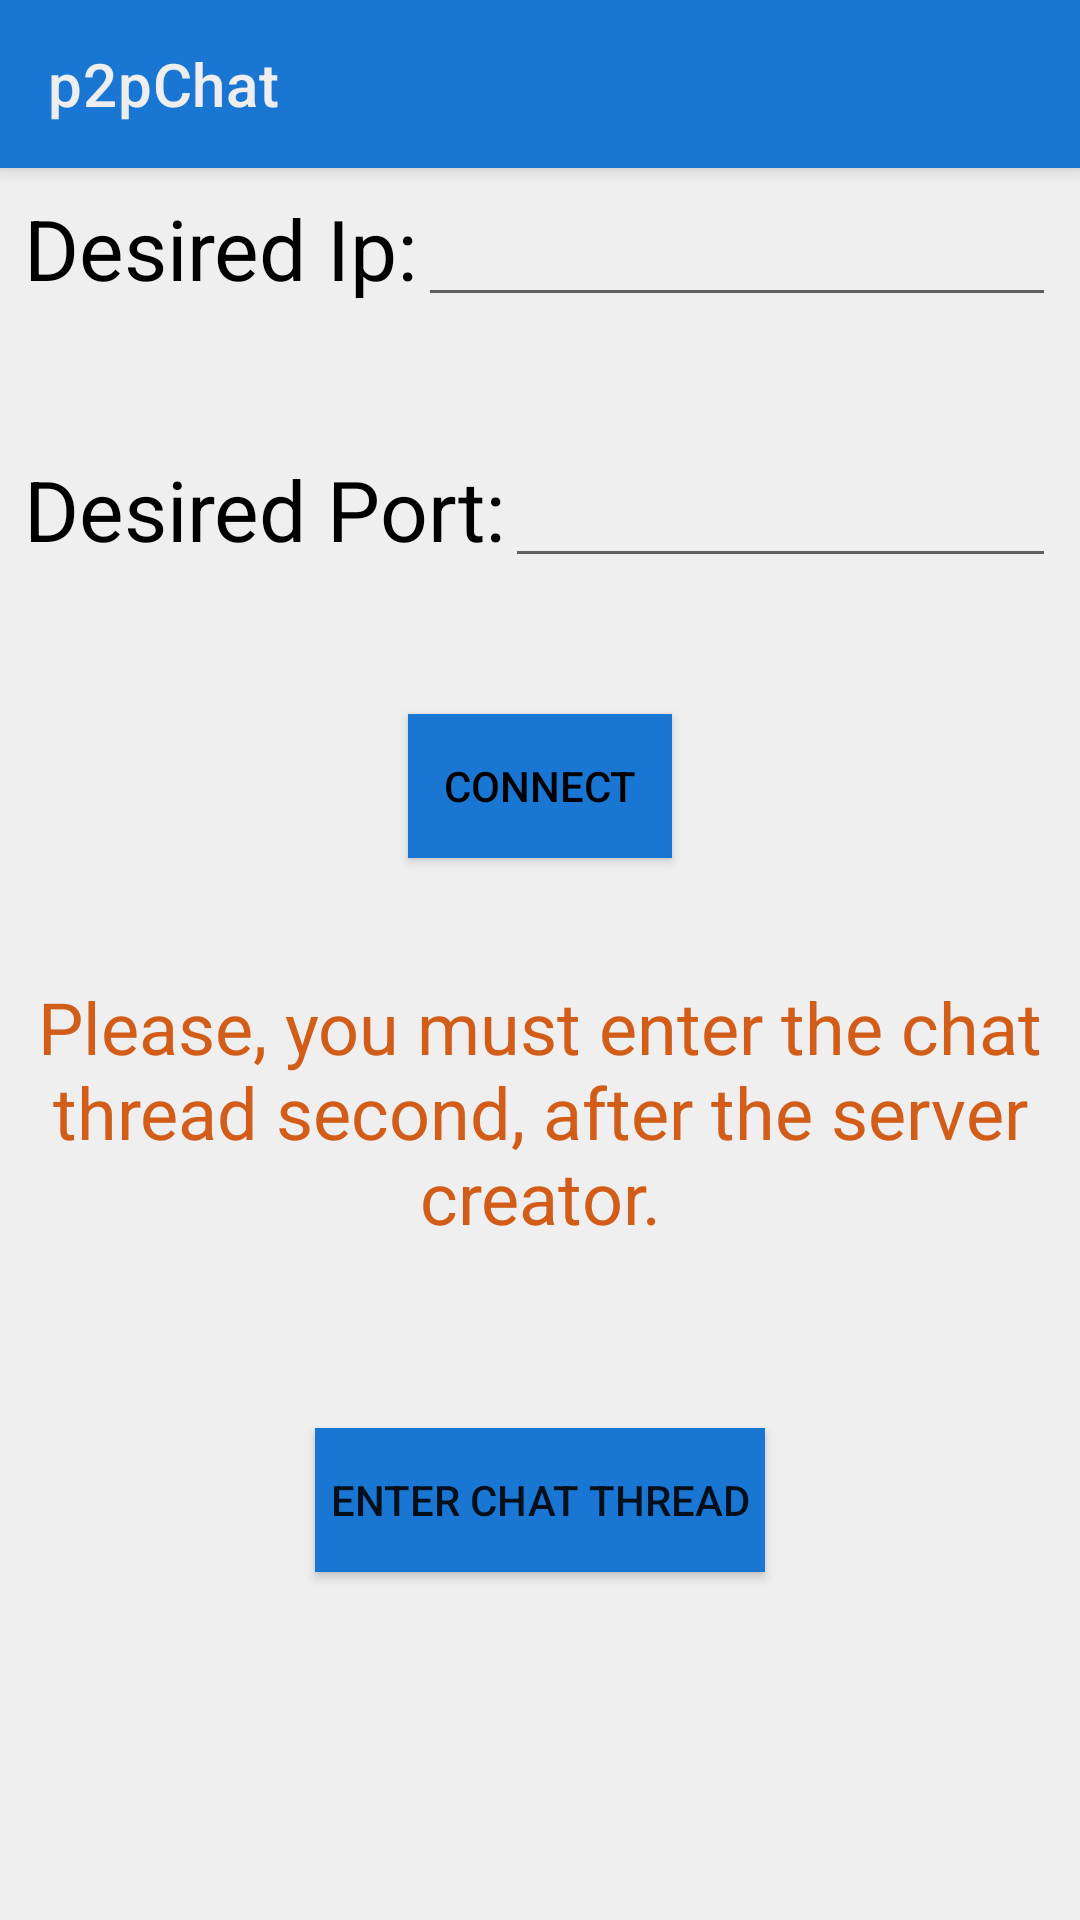

This screen was rendered from an Android layout file. Write that file and the resources it references.
<!-- AndroidManifest.xml: application theme AppTheme -->
<!-- res/layout/activity_connect.xml -->
<?xml version="1.0" encoding="utf-8"?>

<androidx.constraintlayout.widget.ConstraintLayout xmlns:android="http://schemas.android.com/apk/res/android"
    xmlns:app="http://schemas.android.com/apk/res-auto"
    xmlns:tools="http://schemas.android.com/tools"
    android:background="@color/colorBackground"
    android:layout_width="match_parent"
    android:layout_height="match_parent"
    tools:context=".Connect">

    <include
        android:id="@+id/main_toolbar"
        layout="@layout/basic_toolbar"
        app:layout_constraintEnd_toEndOf="parent"
        app:layout_constraintStart_toStartOf="parent"
        app:layout_constraintTop_toTopOf="parent" />

    <LinearLayout
        android:id="@+id/linear_1"
        android:layout_width="match_parent"
        android:layout_height="55dp"
        android:layout_marginStart="8dp"
        android:layout_marginLeft="8dp"
        android:layout_marginTop="8dp"
        android:layout_marginEnd="8dp"
        android:layout_marginRight="8dp"
        android:orientation="horizontal"
        app:layout_constraintBottom_toBottomOf="parent"
        app:layout_constraintEnd_toEndOf="parent"
        app:layout_constraintStart_toStartOf="parent"
        app:layout_constraintTop_toBottomOf="@+id/main_toolbar"
        app:layout_constraintVertical_bias="0.0">

        <TextView
            android:id="@+id/ipTextView"
            android:layout_width="wrap_content"
            android:layout_height="wrap_content"
            android:text="@string/desired_ip"
            android:textColor="@color/textColor"
            android:textSize="28sp" />

        <EditText
            android:id="@+id/ipEditText"
            android:layout_width="match_parent"
            android:layout_height="wrap_content"
            android:importantForAutofill="no"
            android:textColor="@color/textColor"
            android:inputType="text" />


    </LinearLayout>

    <LinearLayout
        android:id="@+id/linear_2"
        android:layout_width="match_parent"
        android:layout_height="55dp"
        android:layout_marginStart="8dp"
        android:layout_marginLeft="8dp"
        android:layout_marginEnd="8dp"
        android:layout_marginRight="8dp"
        android:orientation="horizontal"
        app:layout_constraintBottom_toBottomOf="parent"
        app:layout_constraintEnd_toEndOf="parent"
        app:layout_constraintHorizontal_bias="0.0"
        app:layout_constraintStart_toStartOf="parent"
        app:layout_constraintTop_toTopOf="@+id/linear_1"
        app:layout_constraintVertical_bias="0.167">

        <TextView
            android:id="@+id/portText"
            android:layout_width="wrap_content"
            android:layout_height="wrap_content"
            android:text="@string/desired_port"
            android:textColor="@color/textColor"
            android:textSize="28sp" />

        <EditText
            android:id="@+id/portEdit"
            android:layout_width="match_parent"
            android:layout_height="wrap_content"
            android:inputType="number"
            android:importantForAutofill="no"
            android:textColor="@color/textColor"
            />
    </LinearLayout>

    <Button
        android:id="@+id/connect2"
        android:layout_width="wrap_content"
        android:layout_height="wrap_content"
        android:layout_marginBottom="192dp"
        android:background="@color/colorPrimary"
        android:text="@string/connect"
        android:textColor="@color/black"
        app:layout_constraintBottom_toBottomOf="parent"
        app:layout_constraintEnd_toEndOf="parent"
        app:layout_constraintStart_toStartOf="parent"
        app:layout_constraintTop_toBottomOf="@+id/linear_2"
        app:layout_constraintVertical_bias="0.165" />

    <Button
        android:id="@+id/enterChatButton"
        android:layout_width="wrap_content"
        android:layout_height="wrap_content"
        android:layout_marginTop="35dp"
        android:layout_marginBottom="90dp"
        android:background="@color/colorPrimary"
        android:onClick="onEnterChatClicked"
        android:padding="5dp"
        android:text="@string/enter_chat_thread"
        android:textColorHighlight="@color/colorPrimaryDark"
        app:layout_constraintBottom_toBottomOf="parent"
        app:layout_constraintEnd_toEndOf="parent"
        app:layout_constraintStart_toStartOf="parent"
        app:layout_constraintTop_toBottomOf="@+id/instructionText" />

    <TextView
        android:id="@+id/instructionText"
        android:layout_width="wrap_content"
        android:layout_height="wrap_content"
        android:layout_marginTop="40dp"
        android:textAlignment="center"
        android:text="@string/second_entrance"
        android:textSize="24sp"
        android:textColor="@color/colorAccent"
        app:layout_constraintEnd_toEndOf="parent"
        app:layout_constraintStart_toStartOf="parent"
        app:layout_constraintTop_toBottomOf="@+id/connect2" />

</androidx.constraintlayout.widget.ConstraintLayout>
<!-- res/layout/basic_toolbar.xml (included above) -->
<?xml version="1.0" encoding="utf-8"?>

<androidx.appcompat.widget.Toolbar
    xmlns:android="http://schemas.android.com/apk/res/android"
    xmlns:app="http://schemas.android.com/apk/res-auto"
    android:id="@+id/basic_toolbar"
    android:layout_width="match_parent"
    android:layout_height="wrap_content"
    app:layout_constraintEnd_toEndOf="parent"
    app:layout_constraintStart_toStartOf="parent"
    app:layout_constraintTop_toTopOf="parent"
    android:background="@color/colorPrimary"
    app:titleTextColor="#eeeeee"
    app:title="p2pChat"
    android:elevation="4dp"
    android:theme="@style/ThemeOverlay.AppCompat.Dark.ActionBar"
    app:popupTheme="@style/ThemeOverlay.AppCompat.Light">

</androidx.appcompat.widget.Toolbar>
<!-- resources referenced by this layout -->
<resources>
  <color name="black">#000000</color>
  <color name="colorAccent">#d25d19</color>
  <color name="colorBackground">#efefef</color>
  <color name="colorPrimary">#1976d2</color>
  <color name="colorPrimaryDark">#1565c0</color>
  <color name="textColor">#000000</color>
  <string name="connect">Connect</string>
  <string name="desired_ip">Desired Ip:</string>
  <string name="desired_port">Desired Port:</string>
  <string name="enter_chat_thread">Enter Chat Thread</string>
  <string name="second_entrance">Please, you must enter the chat thread second, after the server creator.</string>
  <style name="AppTheme" parent="Theme.AppCompat.Light.NoActionBar">
          
  
  
  
      </style>
</resources>
